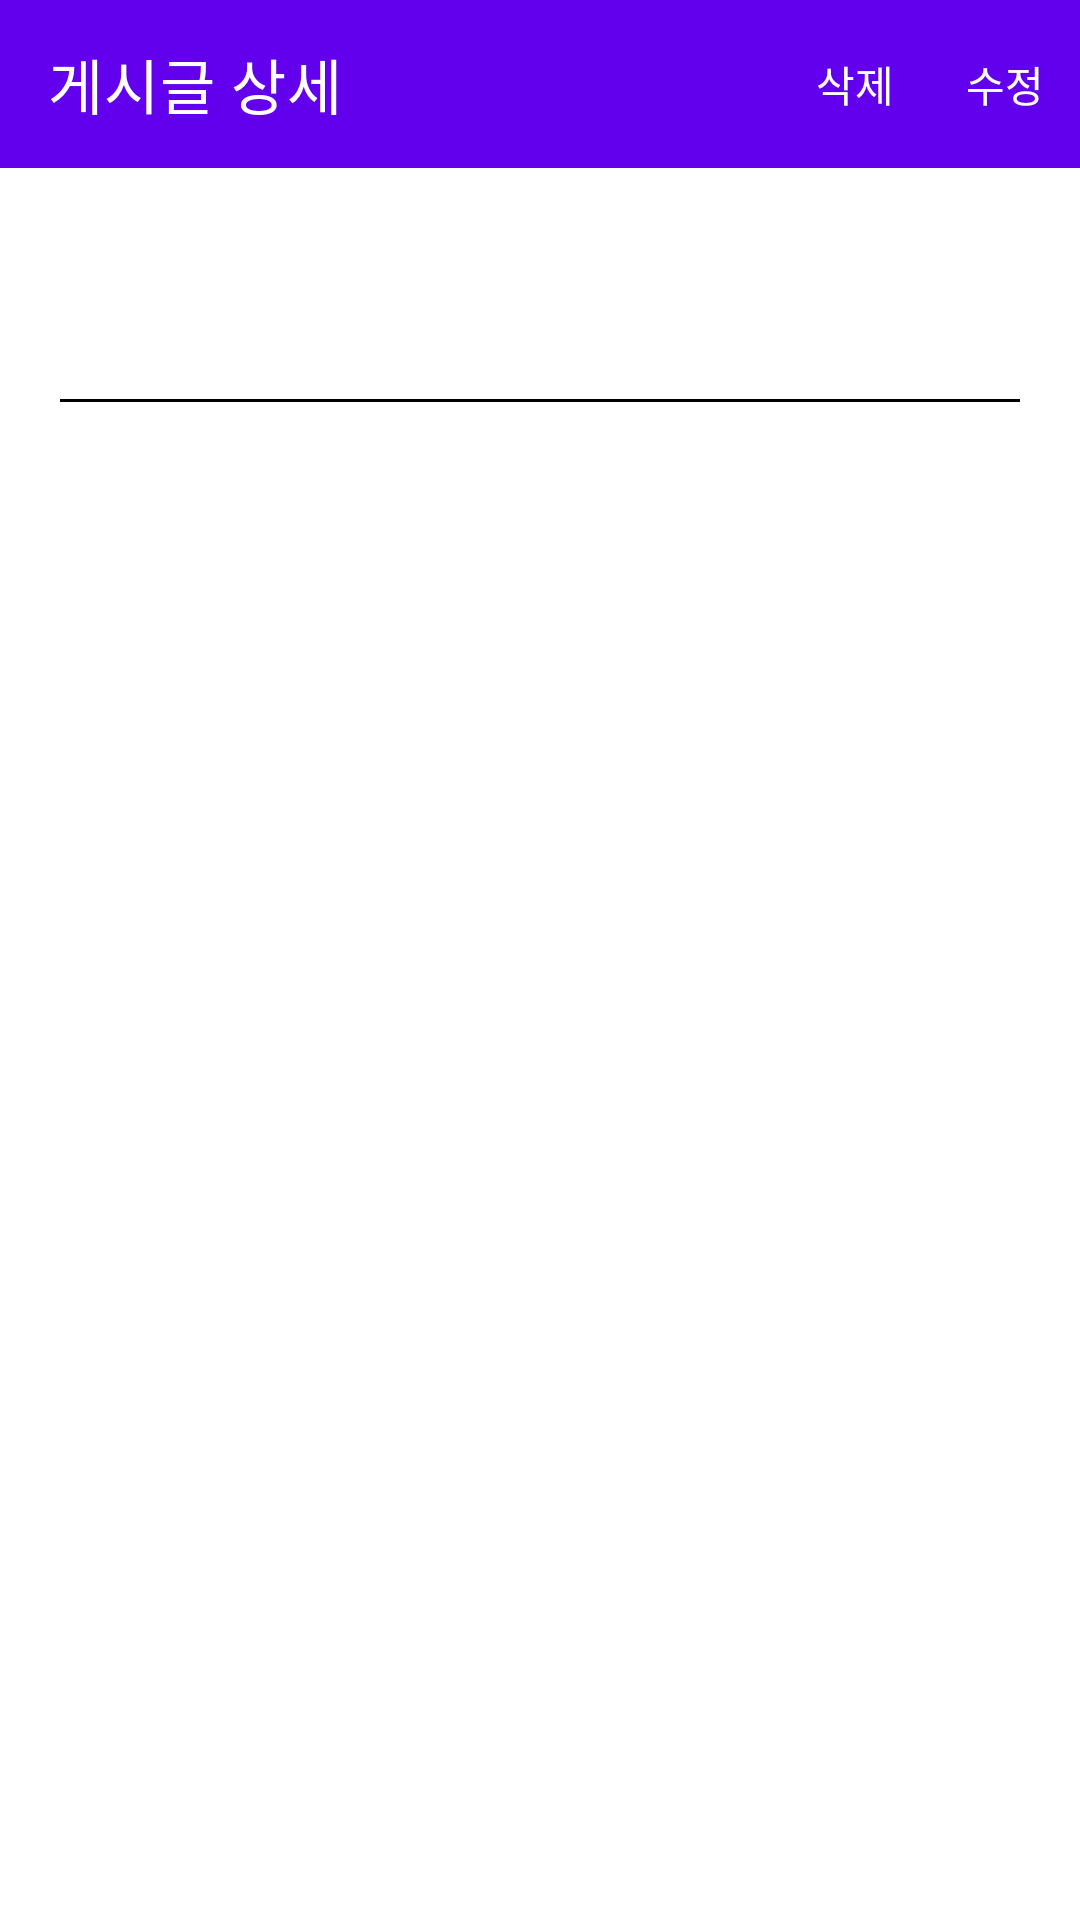

Reconstruct the res/layout file that produces this screen, plus the resources it refers to.
<!-- AndroidManifest.xml: application theme Theme.BoardPorject -->
<!-- res/layout/activity_board_detail.xml -->
<?xml version="1.0" encoding="utf-8"?>
<LinearLayout xmlns:android="http://schemas.android.com/apk/res/android"
    xmlns:app="http://schemas.android.com/apk/res-auto"
    xmlns:tools="http://schemas.android.com/tools"
    android:orientation="vertical"
    android:layout_width="match_parent"
    android:layout_height="match_parent">

    <com.google.android.material.appbar.AppBarLayout
        android:id="@+id/top_app_bar"
        android:layout_width="match_parent"
        android:layout_height="wrap_content">

        <com.google.android.material.appbar.MaterialToolbar
            android:id="@+id/top_app_bar_board_detail"
            style="@style/Widget.MaterialComponents.Toolbar.Primary"
            android:layout_width="match_parent"
            android:layout_height="?attr/actionBarSize"
            app:menu="@menu/top_app_bar_board_detail"
            app:navigationIcon="@drawable/ic_arrow_back_ios_new_24px"
            app:title="@string/board_detail" />
    </com.google.android.material.appbar.AppBarLayout>

    <androidx.core.widget.NestedScrollView
        android:layout_width="match_parent"
        android:layout_height="match_parent"
        android:clipToPadding="false"
        android:paddingBottom="100dp">

        <androidx.constraintlayout.widget.ConstraintLayout
            android:layout_width="match_parent"
            android:layout_height="match_parent">

            <TextView
                android:id="@+id/text_board_seq"
                android:layout_width="wrap_content"
                android:layout_height="wrap_content"
                android:layout_marginStart="@dimen/board_detail_margin"
                android:textSize="@dimen/board_list_font_size_small"
                app:layout_constraintBottom_toTopOf="@id/text_board_subject"
                app:layout_constraintLeft_toLeftOf="parent"
                tools:text="No.99999" />

            <TextView
                android:id="@+id/text_board_writer"
                android:layout_width="wrap_content"
                android:layout_height="wrap_content"
                android:layout_marginEnd="@dimen/board_detail_margin"
                android:textSize="@dimen/board_list_font_size_small"
                app:layout_constraintBottom_toBottomOf="@id/text_board_seq"
                app:layout_constraintRight_toRightOf="parent"
                app:layout_constraintTop_toTopOf="@id/text_board_seq"
                tools:text="WriterName" />

            <TextView
                android:id="@+id/text_board_subject"
                android:layout_width="0dp"
                android:layout_height="wrap_content"
                android:layout_marginStart="@dimen/board_detail_margin"
                android:layout_marginTop="@dimen/board_subject_margin_top"
                android:layout_marginEnd="@dimen/board_detail_margin"
                android:textColor="@color/black"
                android:textSize="@dimen/board_list_font_size_subject"
                android:textStyle="bold"
                app:layout_constraintLeft_toLeftOf="parent"
                app:layout_constraintRight_toRightOf="parent"
                app:layout_constraintTop_toTopOf="parent"
                tools:text="글 제목" />

            <View
                android:id="@+id/line"
                android:layout_width="match_parent"
                android:layout_height="1dp"
                android:layout_margin="@dimen/board_detail_margin"
                android:background="@color/black"
                app:layout_constraintTop_toBottomOf="@id/text_board_subject" />

            <TextView
                android:id="@+id/text_update_time"
                android:layout_width="wrap_content"
                android:layout_height="wrap_content"
                android:layout_marginEnd="@dimen/board_detail_margin"
                android:textSize="@dimen/board_list_font_size_small"
                app:layout_constraintRight_toRightOf="parent"
                app:layout_constraintTop_toBottomOf="@id/line"
                tools:text="YYYY-MM-DD hh:mm:ss" />

            <TextView
                android:id="@+id/text_board_content"
                android:layout_width="match_parent"
                android:layout_height="wrap_content"
                android:layout_margin="@dimen/board_detail_margin"
                android:textSize="@dimen/board_list_font_size_content"
                app:layout_constraintBottom_toBottomOf="parent"
                app:layout_constraintTop_toBottomOf="@id/line"
                tools:text="testtestteasdfasefasefasefasefasefasefasfeaesfasefasfeasfeasefsttesttesttesttesttesttesttesttesttesttesttesttesttesttesttesttesttesttesttesttesttesttesttesttesttesttesttesttest" />
        </androidx.constraintlayout.widget.ConstraintLayout>
    </androidx.core.widget.NestedScrollView>
</LinearLayout>
<!-- resources referenced by this layout -->
<resources>
  <dimen name="board_detail_margin">20dp</dimen>
  <dimen name="board_list_font_size_content">18sp</dimen>
  <dimen name="board_list_font_size_small">12sp</dimen>
  <dimen name="board_list_font_size_subject">20sp</dimen>
  <dimen name="board_subject_margin_top">30dp</dimen>
  <string name="board_detail">게시글 상세</string>
  <style name="Theme.BoardPorject" parent="Theme.MaterialComponents.DayNight.NoActionBar">
          
          <item name="colorPrimary">@color/purple_500</item>
          <item name="colorPrimaryVariant">@color/purple_700</item>
          <item name="colorOnPrimary">@color/white</item>
          
          <item name="colorSecondary">@color/teal_200</item>
          <item name="colorSecondaryVariant">@color/teal_700</item>
          <item name="colorOnSecondary">@color/black</item>
          
          <item name="android:statusBarColor" tools:targetApi="l">?attr/colorPrimaryVariant</item>
          
      </style>
  <!-- not gathered from this repository: default colours our renderer supplied (Android Studio template values) -->
  <color name="purple_500">#FF6200EE</color>
  <color name="purple_700">#FF3700B3</color>
  <color name="teal_200">#FF03DAC5</color>
  <color name="teal_700">#FF018786</color>
  <color name="black">#FF000000</color>
  <color name="white">#FFFFFFFF</color>
</resources>
